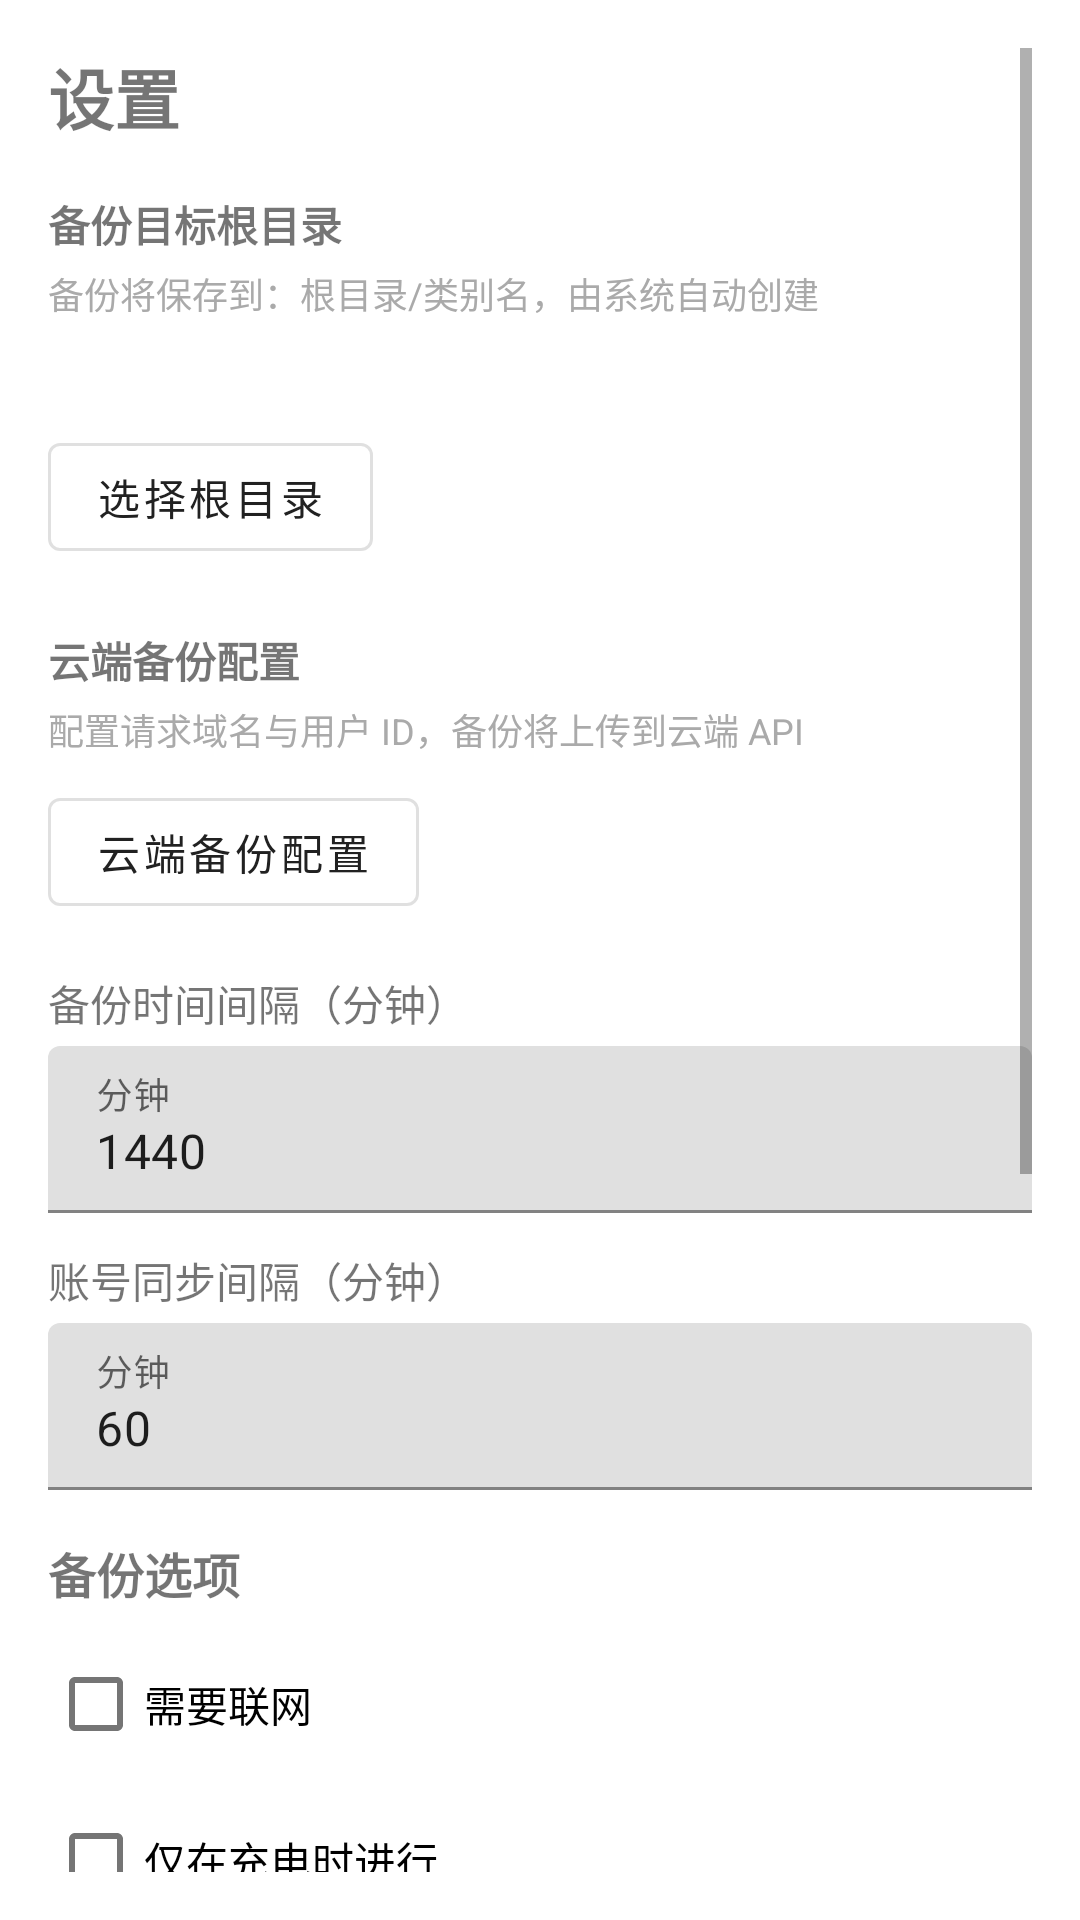

Write the Android layout XML for this screen, with the resource values it uses.
<!-- AndroidManifest.xml: application theme Theme.MaterialComponents.Light.DarkActionBar -->
<!-- res/layout/fragment_settings.xml -->
<?xml version="1.0" encoding="utf-8"?>
<ScrollView
    xmlns:android="http://schemas.android.com/apk/res/android"
    xmlns:tools="http://schemas.android.com/tools"
    android:layout_width="match_parent"
    android:layout_height="match_parent"
    android:padding="16dp"
    android:fillViewport="true">

    <LinearLayout
        android:layout_width="match_parent"
        android:layout_height="wrap_content"
        android:orientation="vertical">

        <TextView
            android:layout_width="match_parent"
            android:layout_height="wrap_content"
            android:text="@string/nav_settings"
            android:textSize="22sp"
            android:textStyle="bold"
            android:layout_marginBottom="16dp" />

        
        <TextView
            android:id="@+id/tv_backup_root_title"
            android:layout_width="match_parent"
            android:layout_height="wrap_content"
            android:text="@string/backup_root_directory"
            android:textSize="14sp"
            android:textStyle="bold"
            android:layout_marginBottom="4dp" />
        <TextView
            android:layout_width="match_parent"
            android:layout_height="wrap_content"
            android:text="@string/backup_root_hint"
            android:textSize="12sp"
            android:textColor="@android:color/darker_gray"
            android:layout_marginBottom="8dp" />
        <TextView
            android:id="@+id/tv_backup_root"
            android:layout_width="match_parent"
            android:layout_height="wrap_content"
            android:textSize="14sp"
            android:textColor="@android:color/darker_gray"
            android:maxLines="2"
            android:ellipsize="middle"
            android:layout_marginBottom="8dp"
            tools:text="/storage/emulated/0/PhotoBackup" />
        <com.google.android.material.button.MaterialButton
            android:id="@+id/btn_select_backup_root"
            style="@style/Widget.MaterialComponents.Button.OutlinedButton"
            android:layout_width="wrap_content"
            android:layout_height="wrap_content"
            android:text="@string/select_root_directory"
            android:layout_marginBottom="20dp" />

        
        <TextView
            android:id="@+id/tv_cloud_config_title"
            android:layout_width="match_parent"
            android:layout_height="wrap_content"
            android:text="@string/cloud_backup_config"
            android:textSize="14sp"
            android:textStyle="bold"
            android:layout_marginBottom="4dp" />
        <TextView
            android:layout_width="match_parent"
            android:layout_height="wrap_content"
            android:text="@string/cloud_backup_config_hint"
            android:textSize="12sp"
            android:textColor="@android:color/darker_gray"
            android:layout_marginBottom="8dp" />
        <TextView
            android:id="@+id/tv_cloud_config_summary"
            android:layout_width="match_parent"
            android:layout_height="wrap_content"
            android:textSize="14sp"
            android:textColor="@android:color/darker_gray"
            android:maxLines="4"
            android:ellipsize="middle"
            android:layout_marginBottom="8dp"
            android:visibility="gone"
            tools:text="请求域名：https://api.example.com\n用户 ID：user123"
            tools:visibility="visible" />
        <com.google.android.material.button.MaterialButton
            android:id="@+id/btn_cloud_backup_config"
            style="@style/Widget.MaterialComponents.Button.OutlinedButton"
            android:layout_width="wrap_content"
            android:layout_height="wrap_content"
            android:text="@string/cloud_backup_config"
            android:layout_marginBottom="16dp" />

        
        <TextView
            android:layout_width="match_parent"
            android:layout_height="wrap_content"
            android:text="@string/backup_interval_minutes"
            android:textSize="14sp"
            android:layout_marginBottom="4dp" />
        <com.google.android.material.textfield.TextInputLayout
            android:layout_width="match_parent"
            android:layout_height="wrap_content"
            android:hint="分钟"
            android:layout_marginBottom="12dp">
            <com.google.android.material.textfield.TextInputEditText
                android:id="@+id/et_interval_minutes"
                android:layout_width="match_parent"
                android:layout_height="wrap_content"
                android:inputType="number"
                android:text="1440" />
        </com.google.android.material.textfield.TextInputLayout>

        
        <TextView
            android:layout_width="match_parent"
            android:layout_height="wrap_content"
            android:text="@string/account_sync_interval_minutes"
            android:textSize="14sp"
            android:layout_marginBottom="4dp" />
        <com.google.android.material.textfield.TextInputLayout
            android:layout_width="match_parent"
            android:layout_height="wrap_content"
            android:hint="分钟"
            android:layout_marginBottom="16dp">
            <com.google.android.material.textfield.TextInputEditText
                android:id="@+id/et_sync_interval_minutes"
                android:layout_width="match_parent"
                android:layout_height="wrap_content"
                android:inputType="number"
                android:text="60" />
        </com.google.android.material.textfield.TextInputLayout>

        
        <TextView
            android:layout_width="match_parent"
            android:layout_height="wrap_content"
            android:text="@string/backup_options"
            android:textSize="16sp"
            android:textStyle="bold"
            android:layout_marginBottom="8dp" />
        <com.google.android.material.checkbox.MaterialCheckBox
            android:id="@+id/cb_requires_network"
            android:layout_width="match_parent"
            android:layout_height="wrap_content"
            android:text="@string/requires_network"
            android:checked="false"
            android:layout_marginBottom="4dp" />
        <com.google.android.material.checkbox.MaterialCheckBox
            android:id="@+id/cb_requires_charging"
            android:layout_width="match_parent"
            android:layout_height="wrap_content"
            android:text="@string/only_when_charging"
            android:layout_marginBottom="16dp" />

        
        <TextView
            android:layout_width="match_parent"
            android:layout_height="wrap_content"
            android:text="@string/task_status"
            android:textSize="16sp"
            android:textStyle="bold"
            android:layout_marginBottom="8dp" />
        <TextView
            android:id="@+id/tv_task_status"
            android:layout_width="match_parent"
            android:layout_height="wrap_content"
            android:textSize="14sp"
            android:textColor="@android:color/darker_gray"
            android:layout_marginBottom="12dp"
            tools:text="上次执行：2024-01-01 12:00\n状态：成功" />

        <TextView
            android:layout_width="match_parent"
            android:layout_height="wrap_content"
            android:text="@string/statistics"
            android:textSize="16sp"
            android:textStyle="bold"
            android:layout_marginBottom="8dp" />
        <TextView
            android:id="@+id/tv_statistics"
            android:layout_width="match_parent"
            android:layout_height="wrap_content"
            android:textSize="14sp"
            android:textColor="@android:color/darker_gray"
            android:layout_marginBottom="8dp"
            tools:text="总已备份：100 个" />
        <com.google.android.material.button.MaterialButton
            android:id="@+id/btn_reset_db"
            style="@style/Widget.MaterialComponents.Button.OutlinedButton"
            android:layout_width="match_parent"
            android:layout_height="wrap_content"
            android:text="@string/reset_db"
            android:layout_marginBottom="24dp" />

        <com.google.android.material.button.MaterialButton
            android:id="@+id/btn_save_settings"
            android:layout_width="match_parent"
            android:layout_height="wrap_content"
            android:text="@string/save_settings"
            android:layout_marginBottom="8dp" />
        <com.google.android.material.button.MaterialButton
            android:id="@+id/btn_start_backup"
            style="@style/Widget.MaterialComponents.Button.OutlinedButton"
            android:layout_width="match_parent"
            android:layout_height="wrap_content"
            android:text="@string/start_periodic_backup"
            android:layout_marginBottom="8dp" />
        <com.google.android.material.button.MaterialButton
            android:id="@+id/btn_stop_backup"
            style="@style/Widget.MaterialComponents.Button.OutlinedButton"
            android:layout_width="match_parent"
            android:layout_height="wrap_content"
            android:text="@string/stop_backup"
            android:layout_marginBottom="24dp" />

    </LinearLayout>

</ScrollView>
<!-- resources referenced by this layout -->
<resources>
  <string name="account_sync_interval_minutes">账号同步间隔（分钟）</string>
  <string name="backup_interval_minutes">备份时间间隔（分钟）</string>
  <string name="backup_options">备份选项</string>
  <string name="backup_root_directory">备份目标根目录</string>
  <string name="backup_root_hint">备份将保存到：根目录/类别名，由系统自动创建</string>
  <string name="cloud_backup_config">云端备份配置</string>
  <string name="cloud_backup_config_hint">配置请求域名与用户 ID，备份将上传到云端 API</string>
  <string name="nav_settings">设置</string>
  <string name="only_when_charging">仅在充电时进行</string>
  <string name="requires_network">需要联网</string>
  <string name="reset_db">DB 重置</string>
  <string name="save_settings">保存设置</string>
  <string name="select_root_directory">选择根目录</string>
  <string name="start_periodic_backup">启动定时备份</string>
  <string name="statistics">统计</string>
  <string name="stop_backup">停止备份任务</string>
  <string name="task_status">任务执行状态</string>
</resources>
